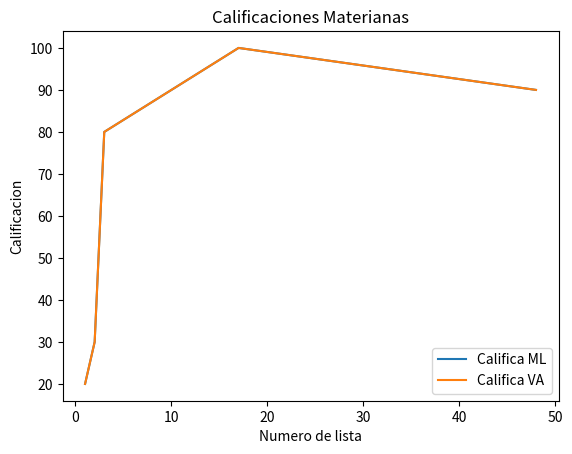

Source code (Python):
import numpy as np
import matplotlib.pyplot as plt

No_lista=[1,2,3,17,48]
Califica_ML=[20,30,80,100,90]
Califica_VA=[70,90,60,90,100]
plt.plot(No_lista,Califica_ML,label="Califica ML")
plt.plot(No_lista,Califica_ML,label="Califica VA")
plt.title( "Calificaciones Materianas")
plt.xlabel("Numero de lista")
plt.ylabel("Calificacion")
plt.legend()
plt.show ()
